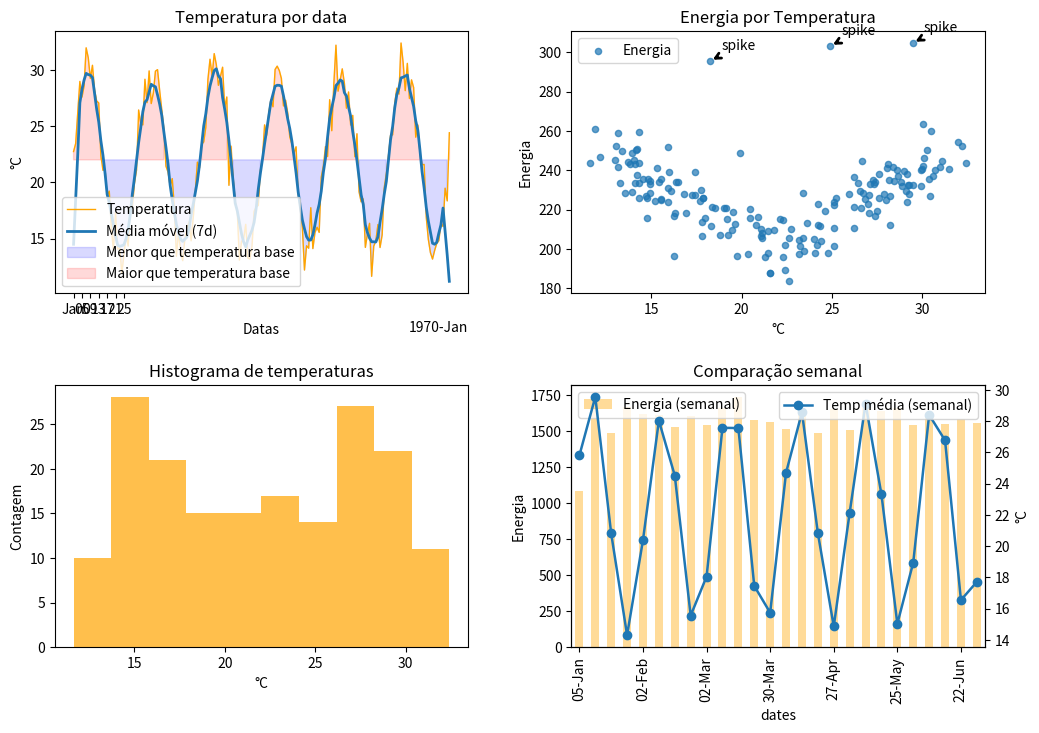

The script that saved this image:
#PARTE A
#1)
import numpy as np
import pandas as pd
import matplotlib.pyplot as plt
from matplotlib.dates import AutoDateLocator, ConciseDateFormatter

seed = np.random.seed(42)

#2)
N = 180
base_temp = 22.0
amp = 8.0
noise_temp = 1.5
noise_energy = 10.0

#3)
dates = pd.date_range(start = "2025-01-01", periods = N)
t = np.arange(N)

#4)
ruido_temp = np.random.normal(0, noise_temp, N)
temp = base_temp + amp*np.sin(2*np.pi*t/30) + ruido_temp

#5)
ruido_energy = np.random.normal(0, noise_energy, N)
energy = 200 + 5*np.abs(temp - base_temp) + ruido_energy

#6)
indexes = np.random.choice(N, 3, replace=False)
for index in indexes:
    energy[index] += 80

#7)
df = pd.DataFrame({"dates": dates, "temp": temp, "energy": energy})
print(df.head())
print("_"*60)
print(df.describe())
print("_"*60)

#8)
df["HDD"] = base_temp - df["temp"]
df["CDD"] = df["temp"] - base_temp
df["HDD"] = df["HDD"].clip(lower = 0)
df["CDD"] = df["CDD"].clip(lower = 0)


filtro = np.ones(7)/7
media_1 = np.convolve(filtro, temp, mode = 'valid')
media_movel = np.convolve(filtro, temp)

#aqui eu defini que estou usando a média centrada no valor atual, então, os 3
#primeiros e 3 últimos dias têm média 0
media_movel = media_movel[3:-3]
df["Média móvel"] = media_movel


#PARTE B
#9)
fig = plt.figure(figsize=(12,8))
gs = fig.add_gridspec(2, 2, hspace=0.35, wspace=0.25)
locator = AutoDateLocator() 
fmt = ConciseDateFormatter(locator)


#10)
ax1 = fig.add_subplot(gs[0, 0])
df['Datas'] = df['dates'].dt.strftime('%d-%b')
df.plot(kind = "line", x = 'Datas', y = 'temp', lw = 1.0, title= "Temperatura por data", ylabel = "°C", label = "Temperatura", ax = ax1, color = 'orange')
df["Média móvel"].plot(kind = "line", label = "Média móvel (7d)", lw = 2.0, ax = ax1)
ax1.fill_between(df['Datas'], df['temp'], base_temp, where=(df['temp'] < base_temp), color='blue', alpha=0.15, label = "Menor que temperatura base")
ax1.fill_between(df['Datas'], df['temp'], base_temp, where=(df['temp'] > base_temp), color='red', alpha=0.15, label = "Maior que temperatura base")
ax1.legend()
ax1.xaxis.set_major_locator(locator)
ax1.xaxis.set_major_formatter(fmt)

#11)
ax2 = fig.add_subplot(gs[0,1])
df.plot(kind = "scatter", alpha = 0.7, x='temp', y='energy', xlabel = "°C", ylabel = "Energia", title="Energia por Temperatura", label = "Energia", ax = ax2)
for i in indexes:
    ax2.annotate("spike", (df["temp"].iloc[i], df["energy"].iloc[i]),
                 xytext=(8, 8), textcoords="offset points",
                 arrowprops=dict(arrowstyle="->", facecolor = 'black', lw=2.0))
ax2.legend()

#12)
ax3 = fig.add_subplot(gs[1,0])
df["temp"].plot(kind = 'hist', alpha = 0.7, title = "Histograma de temperaturas", xlabel= "°C", ylabel="Contagem", label = "Quantidade", ax = ax3, color = "orange")


#13)
df.set_index("dates", inplace=True)
weekly = df.resample("W").agg({"energy":"sum", "temp":"mean"})
ax4 = fig.add_subplot(gs[1, 1])
weekly.index = weekly.index.strftime("%d-%b") #mudamos para string para plotar
#no documento pede width = 5, como as barras estavam se sobrepondo, tomamos liberdade para colocar 0.5
weekly["energy"].plot(kind='bar', width = 0.5, align = 'center', label="Energia (semanal)", ax=ax4, title = "Comparação semanal", color = "orange", alpha = 0.4)
ax4.set_ylabel("Energia")
ax4.xaxis.set_major_locator(locator)
ax4.xaxis.set_major_formatter(fmt)

ax4_t = ax4.twinx()

weekly["temp"].plot(kind='line', marker="o", lw=1.8, label="Temp média (semanal)", ax=ax4_t)
ax4_t.set_ylabel("°C")
ax4_t.set_xlabel("Semanas")

ax4.legend(loc="upper left")
ax4_t.legend(loc="upper right")

#14)
plt.tight_layout()
fig.savefig("numpy_matplotlib.png", dpi=150)
